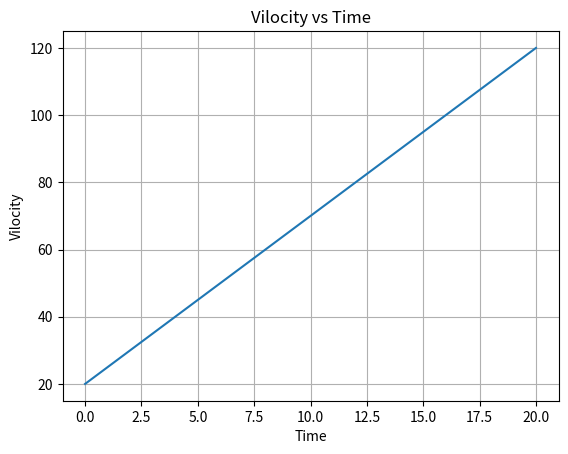

Generate this figure with matplotlib:
import matplotlib.pyplot as plt

U = 20
A = 5

time_values = list(range(0, 21))
vilocity_values = [U + A * t for t in time_values]

plt.plot(time_values, vilocity_values)
plt.title("Vilocity vs Time")
plt.xlabel("Time")
plt.ylabel("Vilocity")

plt.grid(True)
plt.show()
